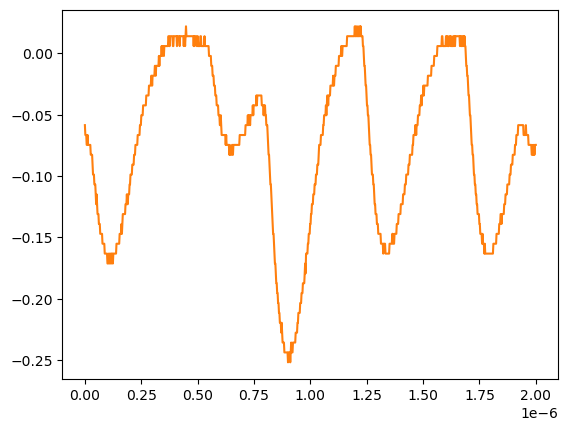

The file beside this chart, header and first rows:
# KEYSIGHT TECHNOLOGIES, MSO-X 3024T, MY58262555, 07.30.2019051434
# time, 1
# 2024-07-24 15:40:43.454104
0.000000000000000000e+00, -5.859299999999999925e-02
2.002002002002001797e-09, -6.663320000000000354e-02
4.004004004004003593e-09, -6.663320000000000354e-02
6.006006006006005804e-09, -6.663320000000000354e-02
8.008008008008007187e-09, -7.467340000000000089e-02
1.001001001001000857e-08, -7.467340000000000089e-02
1.201201201201201161e-08, -6.663320000000000354e-02
1.401401401401401299e-08, -7.467340000000000089e-02
1.601601601601601437e-08, -7.467340000000000089e-02
1.801801801801801741e-08, -7.467340000000000089e-02
2.002002002002001714e-08, -7.467340000000000089e-02
2.202202202202202018e-08, -7.467340000000000089e-02
2.402402402402402322e-08, -7.467340000000000089e-02
2.602602602602602294e-08, -8.271359999999999824e-02
2.802802802802802598e-08, -8.271359999999999824e-02
3.003003003003002571e-08, -8.271359999999999824e-02
3.203203203203202875e-08, -8.271359999999999824e-02
3.403403403403403179e-08, -9.075379999999999558e-02
3.603603603603603482e-08, -9.879400000000000681e-02
3.803803803803803124e-08, -9.879400000000000681e-02
4.004004004004003428e-08, -9.879400000000000681e-02
4.204204204204203732e-08, -1.068339999999999984e-01
4.404404404404404036e-08, -1.068339999999999984e-01
4.604604604604604339e-08, -1.068339999999999984e-01
4.804804804804804643e-08, -1.148740000000000039e-01
5.005005005005004285e-08, -1.229149999999999965e-01
5.205205205205204589e-08, -1.148740000000000039e-01
5.405405405405404893e-08, -1.229149999999999965e-01
5.605605605605605196e-08, -1.309549999999999881e-01
5.805805805805805500e-08, -1.309549999999999881e-01
6.006006006006005142e-08, -1.309549999999999881e-01
6.206206206206205446e-08, -1.389950000000000074e-01
6.406406406406405750e-08, -1.389950000000000074e-01
6.606606606606606053e-08, -1.389950000000000074e-01
6.806806806806806357e-08, -1.470349999999999990e-01
7.007007007007006661e-08, -1.470349999999999990e-01
7.207207207207206965e-08, -1.470349999999999990e-01
7.407407407407407268e-08, -1.470349999999999990e-01
7.607607607607606249e-08, -1.470349999999999990e-01
7.807807807807806552e-08, -1.550749999999999906e-01
8.008008008008006856e-08, -1.550749999999999906e-01
8.208208208208207160e-08, -1.550749999999999906e-01
8.408408408408407464e-08, -1.550749999999999906e-01
8.608608608608607767e-08, -1.550749999999999906e-01
8.808808808808808071e-08, -1.631160000000000110e-01
9.009009009009008375e-08, -1.631160000000000110e-01
9.209209209209208679e-08, -1.631160000000000110e-01
9.409409409409408982e-08, -1.631160000000000110e-01
9.609609609609609286e-08, -1.631160000000000110e-01
9.809809809809808266e-08, -1.631160000000000110e-01
1.001001001001000857e-07, -1.711560000000000026e-01
1.021021021021020887e-07, -1.711560000000000026e-01
1.041041041041040918e-07, -1.711560000000000026e-01
1.061061061061060948e-07, -1.631160000000000110e-01
1.081081081081080979e-07, -1.631160000000000110e-01
1.101101101101101009e-07, -1.711560000000000026e-01
1.121121121121121039e-07, -1.711560000000000026e-01
1.141141141141141070e-07, -1.631160000000000110e-01
... 942 more rows
